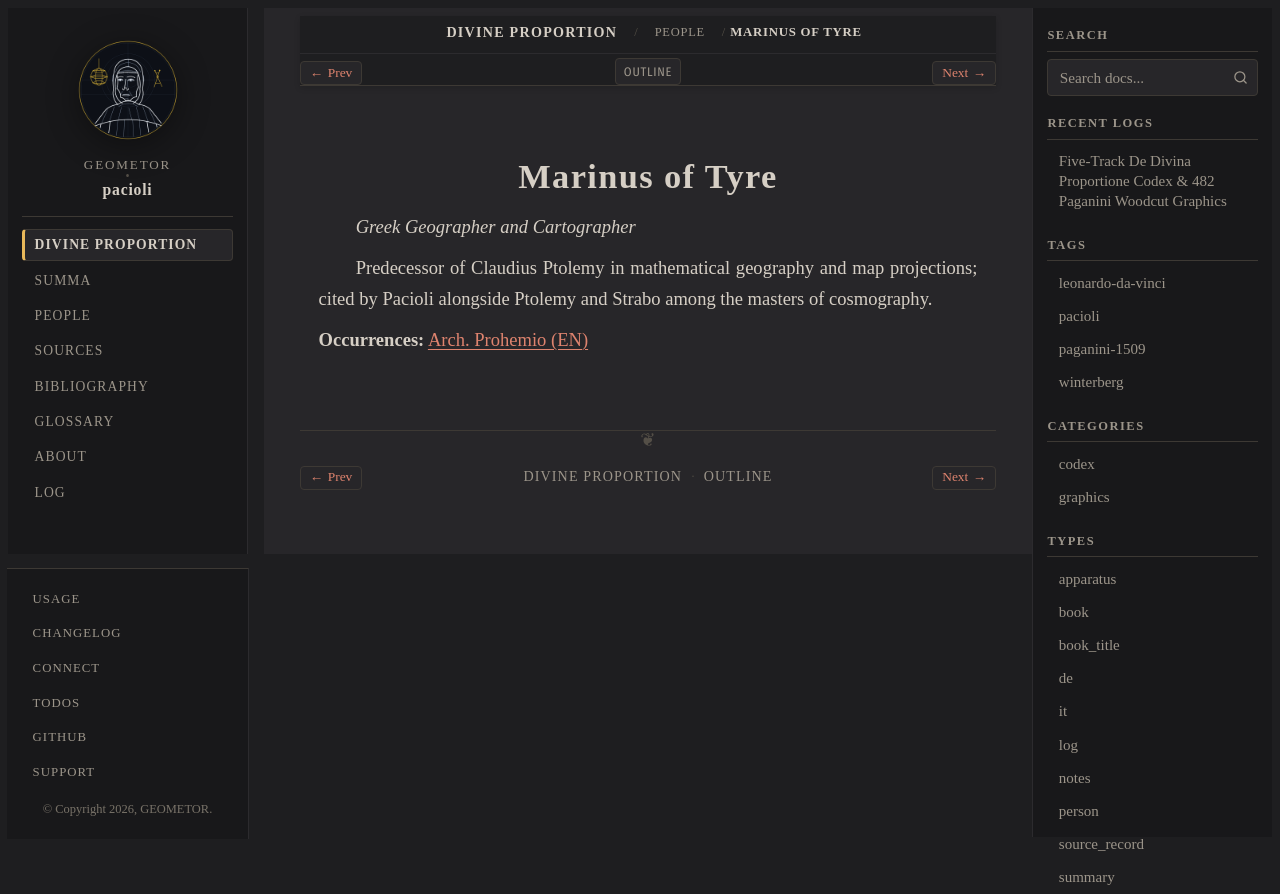

repository: geometor/pacioli · page: de_divina_proportione/people/marinus-of-tyre.html · generator: sphinx

:type: person
:layout: book
:death_year: 130
:death_label: 130
:lifespan: fl. c. 100 – 130 AD
:excerpt: Greek Geographer and Cartographer

.. _person-marinus-of-tyre:

Marinus of Tyre
===============

*Greek Geographer and Cartographer*

Predecessor of Claudius Ptolemy in mathematical geography and map projections; cited by Pacioli alongside Ptolemy and Strabo among the masters of cosmography.

**Occurrences:** :doc:`Arch. Prohemio (EN) </de_divina_proportione/architectura/dedication/index>`
